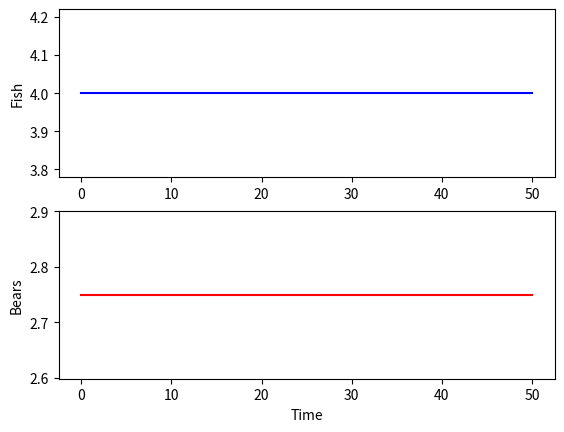

Write the Python code that produced this figure.
import numpy as np
import matplotlib
# matplotlib.use('tkagg')
import matplotlib.pyplot as plt
from scipy.integrate import odeint

# theory https://www.youtube.com/watch?v=Zg9k9ijiYPA&list=PLWVKUEZ25V97W2qS7faggHrv5gdhPcgjq&index=2
# https://www.youtube.com/watch?v=2f5aRTBmm10&list=PLWVKUEZ25V97W2qS7faggHrv5gdhPcgjq&index=2

# Parameters
t = np.linspace(0,50, num=1000) #(start, end, fractions)
alpha = 1.1
beta = 0.4
gamma = 0.4
delta = 0.1

# Initial Conditions (put whichever on the odeint)
y0=[10,1] #[fish,bears]
steady_state_y0 = [gamma/delta, alpha/beta]


params = [alpha,beta,gamma,delta]

def sim(variables, t, params):

    x = variables[0] # fish population
    y = variables[1] # bear population

    alpha, beta, gamma, delta = params # unpacking params

    dxdt = alpha*x - beta*x*y
    dydt = delta*x*y - gamma*y

    return dxdt, dydt

# solve
y = odeint(sim, steady_state_y0, t, args=(params,))


# plot
fig, (ax1,ax2) = plt.subplots(2)
ax1.plot(t,y[:,0], color="b")
# ax1.plot(t,y[:,1], color="g")
ax2.plot(t,y[:,1], color="r")

ax1.set_ylabel('Fish')
ax2.set_ylabel('Bears')
ax2.set_xlabel("Time")
plt.show()